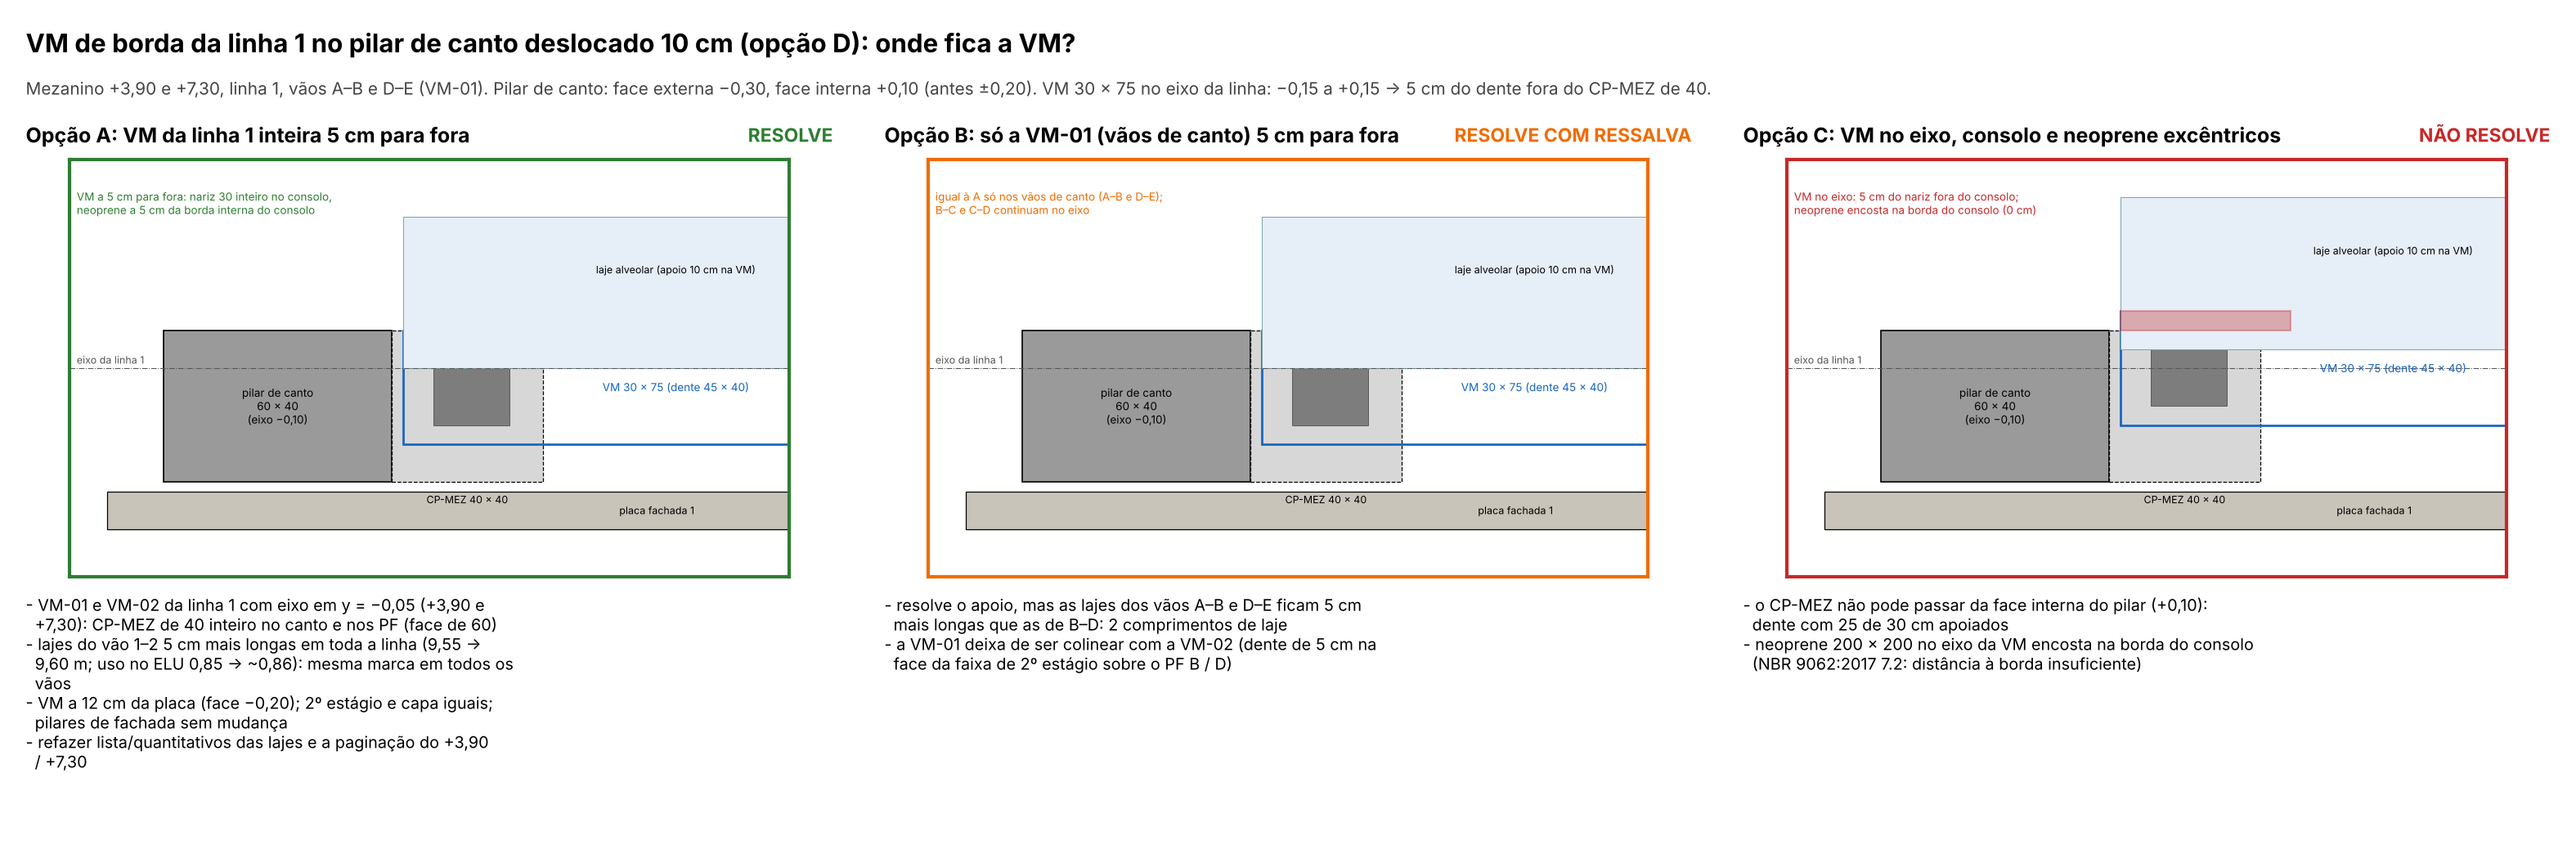

Recreate this plot in Python.
"""rev12 (27/10/2026) — quadro de decisão: apoio da VM de borda da linha 1 no pilar de canto deslocado 10 cm para fora (opção D).

Planta do canto A–1 no nível do apoio (+3,90 e +7,30): pilar de canto 60 × 40 com eixo em y = −0,10 (face externa −0,30,
face interna +0,10); VM 30 × 75 com dente 45 × 40 sobre o CP-MEZ 40 × 40 × 27,9 (largura = face de 40 do pilar), NEO-5F
200 × 200 no eixo da VM; placa da fachada 1 de −0,425 a −0,325; laje alveolar apoiada 10 cm no topo da VM (lado +y).
Grava decisao_vm_canto.png (pasta do exemplo) — quadro para o Nathan; nada é aplicado antes da resposta."""
import json
import sys
from pathlib import Path

AQ = Path(__file__).resolve().parent
sys.path.insert(0, str(AQ)); sys.path.insert(0, str(AQ.parents[1]))
from nd_estruturas.quadro_decisao import QuadroDecisao
from matplotlib.patches import Rectangle
from geometria import DY_CANTO

VMP = json.loads((AQ / "vm_retangular.json").read_text(encoding="utf-8"))["premissas"]
BT, BC, PRJ, XPAD = VMP["b"], VMP["b_consolo"], VMP["dente"]["consolo_proj"], VMP["x_pad"]
NEO = VMP["pad"][0] / 1000
RED, GRN, BLU, CINZA = "#c62828", "#2e7d32", "#1565c0", "#9a9a9a"
YC = -DY_CANTO                                            # eixo do pilar de canto


def base(ax, y_vm, consolo=(YC - 0.20, YC + 0.20), neo_y=None, nota=""):
    ax.set_xlim(-0.55, 1.35); ax.set_ylim(-0.55, 0.55)
    ax.set_aspect("equal")
    ax.add_patch(Rectangle((-0.30, YC - 0.20), 0.60, 0.40, fc=CINZA, ec="k", lw=0.8))
    ax.text(0.0, YC, "pilar de canto\n60 × 40\n(eixo −0,10)", ha="center", va="center", fontsize=6.5)
    ax.add_patch(Rectangle((-0.45, -0.425), 1.80, 0.10, fc="#c9c4ba", ec="k", lw=0.6))
    ax.text(1.0, -0.375, "placa fachada 1", ha="center", va="center", fontsize=6)
    c0, c1 = consolo
    ax.add_patch(Rectangle((0.30, c0), PRJ, c1 - c0, fc="#d7d7d7", ec="k", lw=0.6, ls="--"))
    ax.text(0.30 + PRJ / 2, c0 - 0.03, f"CP-MEZ {round((c1 - c0) * 100)} × {round(PRJ * 100)}", ha="center", va="top", fontsize=6)
    ax.add_patch(Rectangle((0.33, y_vm - BT / 2), 1.05, BT, fc="none", ec=BLU, lw=1.3))
    ax.text(1.05, y_vm, "VM 30 × 75 (dente 45 × 40)", ha="center", va="center", fontsize=6.5, color=BLU)
    ny = y_vm if neo_y is None else neo_y
    ax.add_patch(Rectangle((0.30 + XPAD - NEO / 2, ny - NEO / 2), NEO, NEO, fc="#333", ec="k", lw=0.4, alpha=0.55))
    ax.add_patch(Rectangle((0.33, y_vm + BT / 2 - VMP["apoio_laje"]), 1.05, 0.40, fc="#e6eef8", ec="#7aa", lw=0.5))
    ax.text(1.05, y_vm + BT / 2 + 0.15, "laje alveolar (apoio 10 cm na VM)", ha="center", fontsize=6)
    ax.axhline(0.0, color="#555", lw=0.5, ls="-.")
    ax.text(-0.53, 0.012, "eixo da linha 1", fontsize=6, color="#555")
    if nota:
        ax.text(-0.53, 0.47, nota, fontsize=6.5, color=RED, va="top")
    ax.set_xticks([]); ax.set_yticks([])


def gA(ax):
    base(ax, -0.05)
    ax.text(-0.53, 0.47, "VM a 5 cm para fora: nariz 30 inteiro no consolo,\nneoprene a 5 cm da borda interna do consolo", fontsize=6.5, color=GRN, va="top")


def gB(ax):
    base(ax, -0.05)
    ax.text(-0.53, 0.47, "igual à A só nos vãos de canto (A–B e D–E);\nB–C e C–D continuam no eixo", fontsize=6.5, color="#ef6c00", va="top")


def gC(ax):
    base(ax, 0.0, nota="VM no eixo: 5 cm do nariz fora do consolo;\nneoprene encosta na borda do consolo (0 cm)")
    ax.add_patch(Rectangle((0.33, YC + 0.20), 0.45, 0.05, fc=RED, ec=RED, alpha=0.35))


q = QuadroDecisao("VM de borda da linha 1 no pilar de canto deslocado 10 cm (opção D): onde fica a VM?",
                  "Mezanino +3,90 e +7,30, linha 1, vãos A–B e D–E (VM-01). Pilar de canto: face externa −0,30, face interna +0,10 "
                  "(antes ±0,20). VM 30 × 75 no eixo da linha: −0,15 a +0,15 → 5 cm do dente fora do CP-MEZ de 40.")
q.opcao("A", "VM da linha 1 inteira 5 cm para fora", gA, "resolve", [
    "VM-01 e VM-02 da linha 1 com eixo em y = −0,05 (+3,90 e +7,30): CP-MEZ de 40 inteiro no canto e nos PF (face de 60)",
    "lajes do vão 1–2 5 cm mais longas em toda a linha (9,55 → 9,60 m; uso no ELU 0,85 → ~0,86): mesma marca em todos os vãos",
    "VM a 12 cm da placa (face −0,20); 2º estágio e capa iguais; pilares de fachada sem mudança",
    "refazer lista/quantitativos das lajes e a paginação do +3,90 / +7,30"])
q.opcao("B", "só a VM-01 (vãos de canto) 5 cm para fora", gB, "ressalva", [
    "resolve o apoio, mas as lajes dos vãos A–B e D–E ficam 5 cm mais longas que as de B–D: 2 comprimentos de laje",
    "a VM-01 deixa de ser colinear com a VM-02 (dente de 5 cm na face da faixa de 2º estágio sobre o PF B / D)"])
q.opcao("C", "VM no eixo, consolo e neoprene excêntricos", gC, "conflito", [
    "o CP-MEZ não pode passar da face interna do pilar (+0,10): dente com 25 de 30 cm apoiados",
    "neoprene 200 × 200 no eixo da VM encosta na borda do consolo (NBR 9062:2017 7.2: distância à borda insuficiente)"])
q.salvar(str(AQ / "decisao_vm_canto.png"))
print("ok", AQ / "decisao_vm_canto.png")
